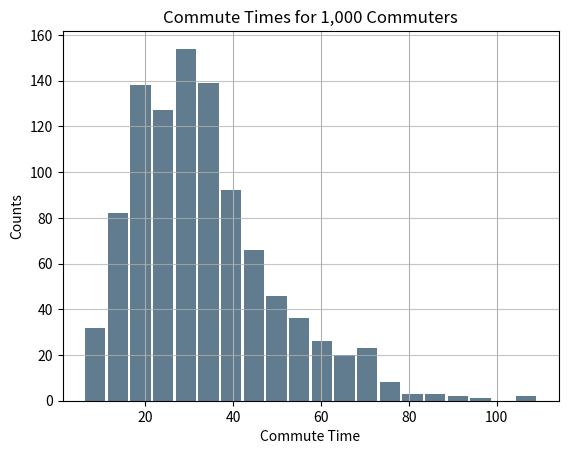

Python code for this plot:
"""
https://realpython.com/lessons/matplotlib-and-pandas/
"""

import numpy as np
import matplotlib.pyplot as plt
import pandas as pd

size, scale = 1000, 10
commutes = pd.Series(np.random.gamma(scale, size=size) ** 1.5)

commutes.plot.hist(grid=True, bins=20, rwidth=0.9,
                   color='#607c8e')

plt.title('Commute Times for 1,000 Commuters')
plt.xlabel('Commute Time')
plt.ylabel('Counts')
plt.grid(axis='y', alpha=0.75)

plt.show()
